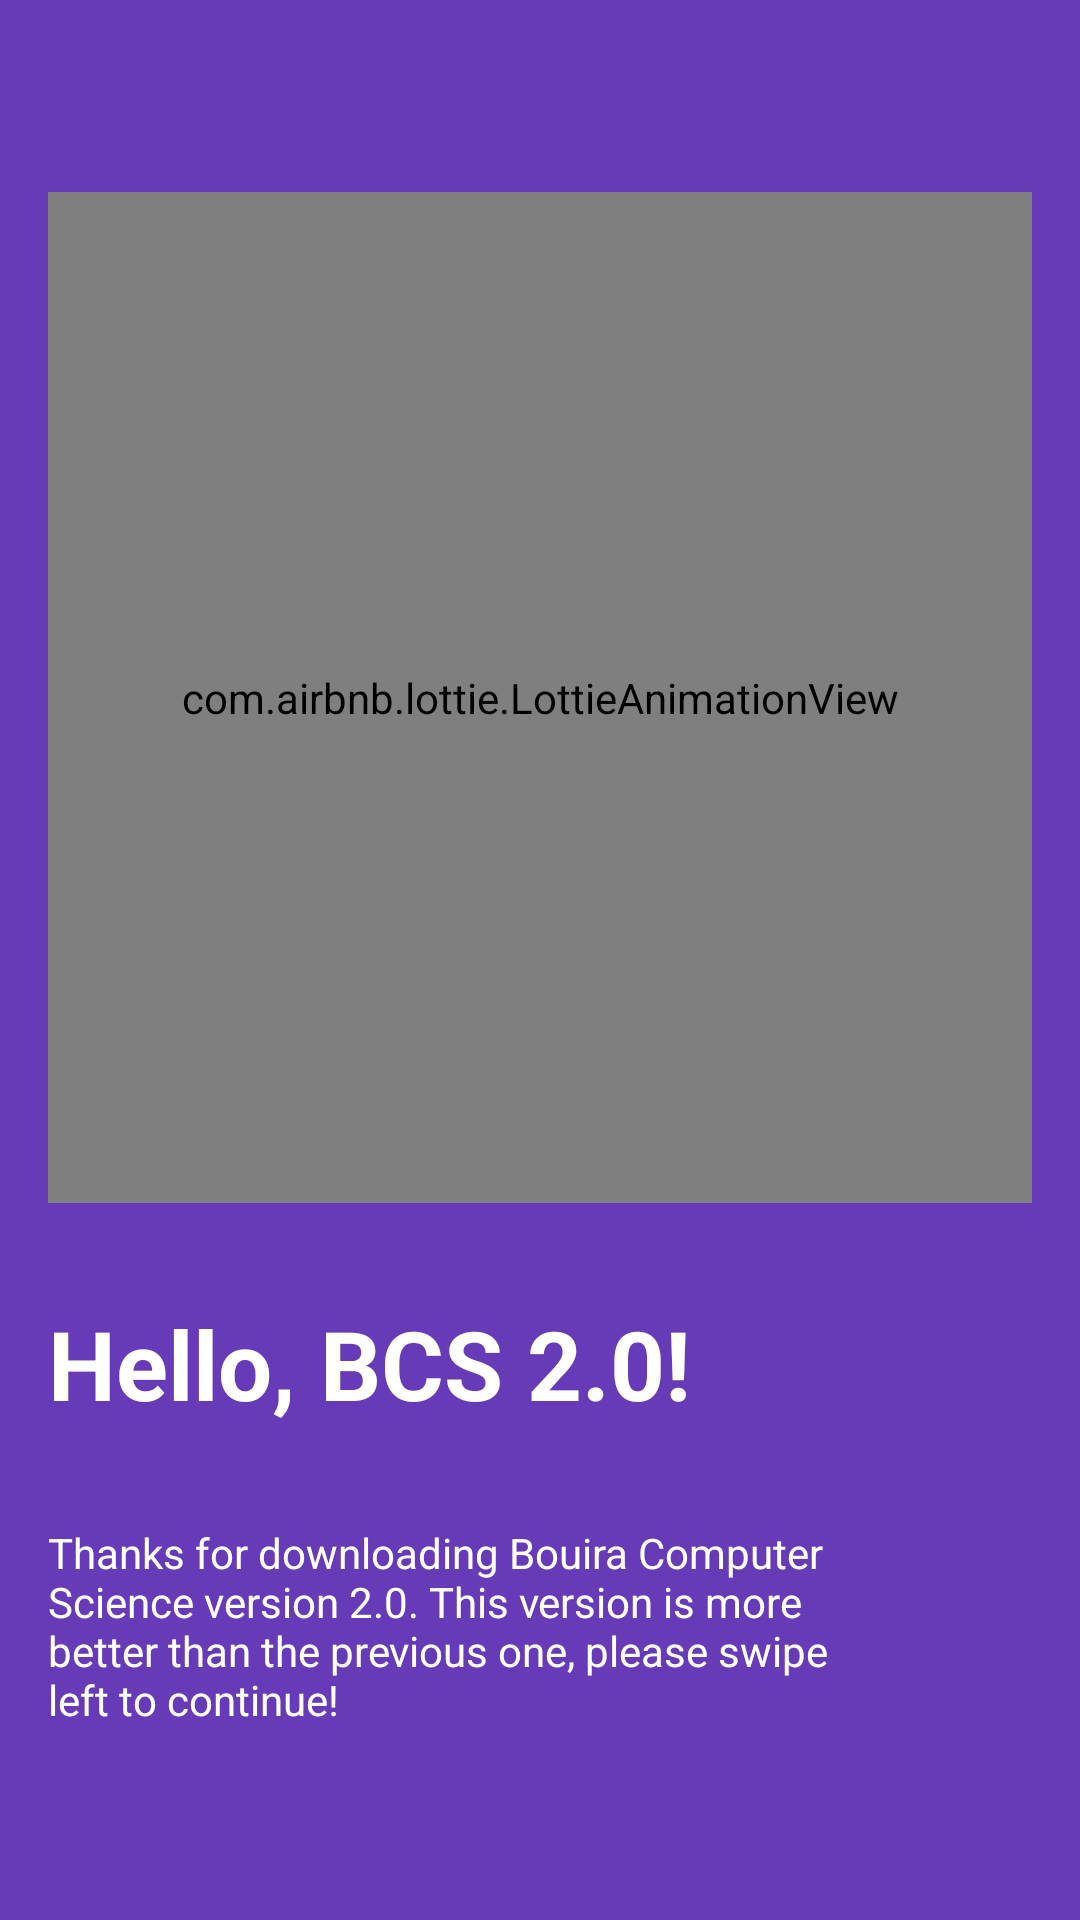

Here is an Android app screen rendered from its layout file. Give the layout XML and the strings, colors and styles it references.
<!-- AndroidManifest.xml: application theme Theme.BouiraComputerScience -->
<!-- res/layout/fragment_ob1.xml -->
<?xml version="1.0" encoding="utf-8"?>
<androidx.constraintlayout.widget.ConstraintLayout
    xmlns:android="http://schemas.android.com/apk/res/android"
    xmlns:app="http://schemas.android.com/apk/res-auto"
    xmlns:tools="http://schemas.android.com/tools"
    android:layout_width="match_parent"
    android:layout_height="match_parent"
    android:paddingVertical="64dp"
    android:paddingStart="16dp"
    android:paddingEnd="16dp"
    android:background="#673AB7">

    <TextView
        android:id="@+id/title"
        android:layout_width="match_parent"
        android:layout_height="wrap_content"
        android:text="@string/title1"
        app:layout_constraintBottom_toTopOf="@id/desc"
        android:layout_marginBottom="32dp"
        android:gravity="left"
        android:textSize="32sp"
        android:textStyle="bold"
        android:textColor="#fff"
        android:layout_marginRight="64dp"/>

    <TextView
        android:id="@+id/desc"
        android:layout_width="match_parent"
        android:layout_height="wrap_content"
        android:text="@string/desc1"
        android:textColor="#fff"
        android:textSize="14sp"
        app:layout_constraintBottom_toBottomOf="parent"
        android:layout_marginRight="64dp"/>

    <com.airbnb.lottie.LottieAnimationView
        android:id="@+id/animationView"
        android:layout_width="match_parent"
        android:layout_height="0dp"
        android:layout_marginBottom="32dp"
        app:lottie_rawRes="@raw/ob1"
        app:lottie_autoPlay="true"
        app:lottie_loop="true"
        app:layout_constraintTop_toTopOf="parent"
        app:layout_constraintBottom_toTopOf="@id/title"/>

</androidx.constraintlayout.widget.ConstraintLayout>
<!-- resources referenced by this layout -->
<resources>
  <string name="desc1">Thanks for downloading Bouira Computer Science version 2.0. This version is more better than the previous one, please swipe left to continue!</string>
  <string name="title1">Hello, BCS 2.0!</string>
  <style name="Theme.BouiraComputerScience" parent="Base.Theme.BouiraComputerScience" />
  <style name="Base.Theme.BouiraComputerScience" parent="Theme.Material3.DayNight.NoActionBar">
          <item name="android:statusBarColor">@color/background</item>
          <item name="android:windowLightStatusBar">true</item>
          <item name="colorPrimary">@color/primary</item>
          <item name="fontFamily">@font/bcs</item>
      </style>
  <color name="background">#F9F6FF</color>
  <color name="primary">#673AB7</color>
</resources>
